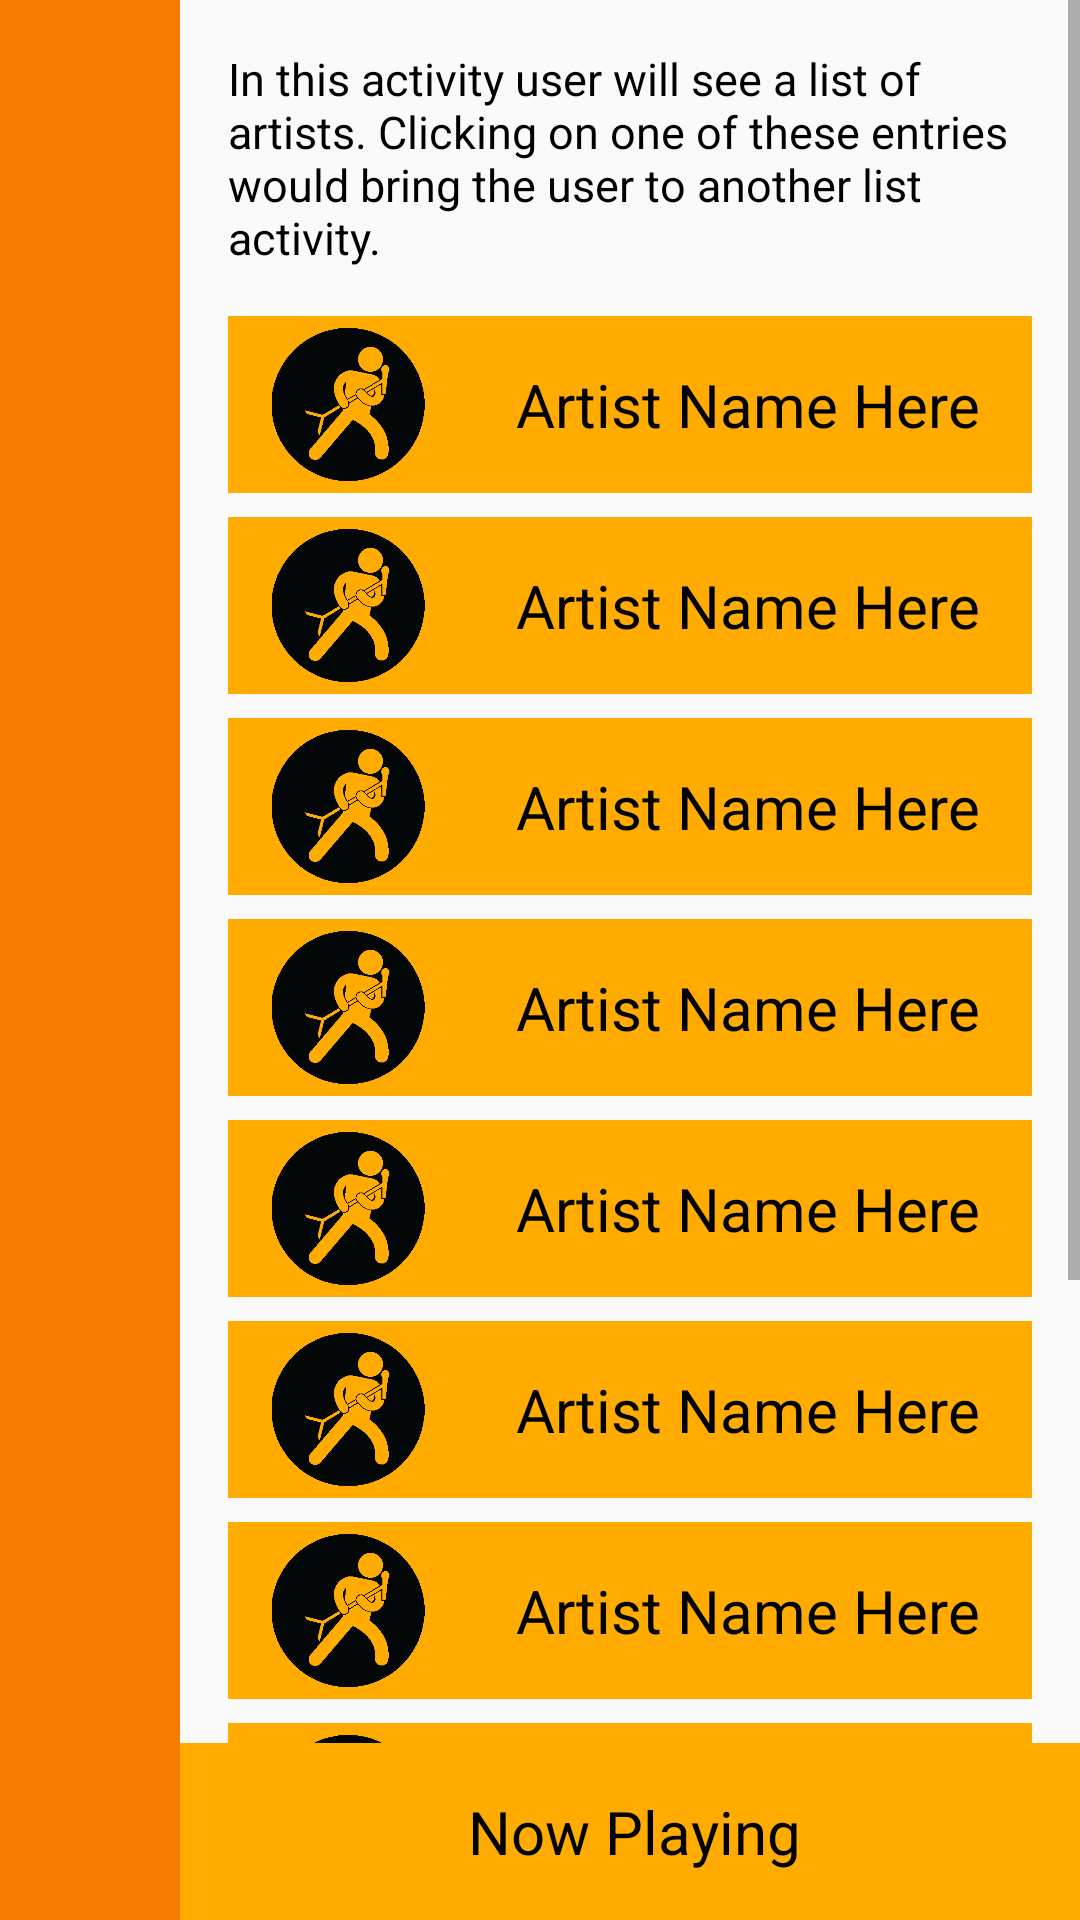

Produce the Android XML layout that renders to this screen, including the resource entries it uses.
<!-- AndroidManifest.xml: application theme AppTheme -->
<!-- res/layout/activity_artists.xml -->
<?xml version="1.0" encoding="utf-8"?>
<LinearLayout xmlns:android="http://schemas.android.com/apk/res/android"
    xmlns:app="http://schemas.android.com/apk/res-auto"
    xmlns:tools="http://schemas.android.com/tools"
    style="@style/default_view"
    tools:context="com.example.android.musicalstructure.Songs">

    <LinearLayout style="@style/homeBtn_style">

        <ImageView
            android:id="@+id/homeButton"
            style="@style/homeBtnImg_style" />

    </LinearLayout>

    <LinearLayout style="@style/linear_layout_1">

        <ScrollView style="@style/scroll_view">

            <LinearLayout style="@style/linear_layout_2">

                <TextView
                    style="@style/default_explanation"
                    android:text="@string/explain_artists" />

                <LinearLayout style="@style/list_view_layout">

                    <ImageView style="@style/default_imgView_artists" />

                    <TextView style="@style/default_txtView_artists" />

                </LinearLayout>

                <LinearLayout style="@style/list_view_layout">

                    <ImageView style="@style/default_imgView_artists" />

                    <TextView style="@style/default_txtView_artists" />

                </LinearLayout>

                <LinearLayout style="@style/list_view_layout">

                    <ImageView style="@style/default_imgView_artists" />

                    <TextView style="@style/default_txtView_artists" />

                </LinearLayout>

                <LinearLayout style="@style/list_view_layout">

                    <ImageView style="@style/default_imgView_artists" />

                    <TextView style="@style/default_txtView_artists" />

                </LinearLayout>

                <LinearLayout style="@style/list_view_layout">

                    <ImageView style="@style/default_imgView_artists" />

                    <TextView style="@style/default_txtView_artists" />

                </LinearLayout>

                <LinearLayout style="@style/list_view_layout">

                    <ImageView style="@style/default_imgView_artists" />

                    <TextView style="@style/default_txtView_artists" />

                </LinearLayout>

                <LinearLayout style="@style/list_view_layout">

                    <ImageView style="@style/default_imgView_artists" />

                    <TextView style="@style/default_txtView_artists" />

                </LinearLayout>

                <LinearLayout style="@style/list_view_layout">

                    <ImageView style="@style/default_imgView_artists" />

                    <TextView style="@style/default_txtView_artists" />

                </LinearLayout>

                <LinearLayout style="@style/list_view_layout">

                    <ImageView style="@style/default_imgView_artists" />

                    <TextView style="@style/default_txtView_artists" />

                </LinearLayout>

                <LinearLayout style="@style/list_view_layout">

                    <ImageView style="@style/default_imgView_artists" />

                    <TextView style="@style/default_txtView_artists" />

                </LinearLayout>


            </LinearLayout>
        </ScrollView>

        <LinearLayout
            android:id="@+id/nowPlayingView"
            style="@style/nowPlaying_btn_layout">

            <ImageView style="@style/nowPlayingbtn_ImgView" />

            <TextView
                style="@style/default_txtView"
                android:text="@string/now_playing" />

        </LinearLayout>
    </LinearLayout>
</LinearLayout>
<!-- resources referenced by this layout -->
<resources>
  <string name="explain_artists">In this activity user will see a list of artists. Clicking
      on one of these entries would bring the user to another list activity.</string>
  <string name="now_playing">Now Playing</string>
  <style name="default_imgView_artists">
          <item name="android:layout_width">@dimen/eighty_dp</item>
          <item name="android:layout_height">match_parent</item>
          <item name="android:padding">@dimen/four_dp</item>
          <item name="android:src">@drawable/artist</item>
      </style>
  <style name="default_txtView">
          <item name="android:layout_width">match_parent</item>
          <item name="android:layout_height">wrap_content</item>
          <item name="android:padding">@dimen/sixteen_dp</item>
          <item name="android:textColor">@color/text_color</item>
          <item name="android:textSize">@dimen/text_size</item>
      </style>
  <style name="default_view">
          <item name="android:layout_width">match_parent</item>
          <item name="android:layout_height">match_parent</item>
          <item name="android:orientation">horizontal</item>
      </style>
  <style name="homeBtnImg_style">
          <item name="android:layout_width">match_parent</item>
          <item name="android:layout_height">@dimen/sixty_dp</item>
          <item name="android:src">@drawable/home</item>
      </style>
  <style name="homeBtn_style">
          <item name="android:layout_width">@dimen/sixty_dp</item>
          <item name="android:layout_height">match_parent</item>
          <item name="android:background">@color/colorPrimary</item>
      </style>
  <style name="linear_layout_1">
          <item name="android:layout_width">match_parent</item>
          <item name="android:layout_height">match_parent</item>
          <item name="android:orientation">vertical</item>
      </style>
  <style name="linear_layout_2">
          <item name="android:layout_width">match_parent</item>
          <item name="android:layout_height">wrap_content</item>
          <item name="android:orientation">vertical</item>
          <item name="android:paddingBottom">@dimen/sixteen_dp</item>
      </style>
  <style name="nowPlaying_btn_layout">
          <item name="android:layout_width">match_parent</item>
          <item name="android:layout_height">wrap_content</item>
          <item name="android:background">@color/colorAccent</item>
          <item name="android:orientation">horizontal</item>
      </style>
  <style name="nowPlayingbtn_ImgView">
          <item name="android:layout_width">@dimen/eighty_dp</item>
          <item name="android:layout_height">match_parent</item>
          <item name="android:padding">@dimen/four_dp</item>
          <item name="android:src">@drawable/now</item>
      </style>
  <style name="scroll_view">
          <item name="android:layout_width">match_parent</item>
          <item name="android:layout_height">@dimen/zero_dp</item>
          <item name="android:layout_weight">1</item>
      </style>
  <style name="AppTheme" parent="Theme.AppCompat.Light.DarkActionBar">
          
          <item name="colorPrimary">@color/colorPrimary</item>
          <item name="colorPrimaryDark">@color/colorPrimaryDark</item>
          <item name="colorAccent">@color/colorAccent</item>
      </style>
  <dimen name="sixteen_dp">16dp</dimen>
  <color name="text_color">#000000</color>
  <dimen name="explanation_text_size">15sp</dimen>
  <dimen name="eighty_dp">80dp</dimen>
  <dimen name="four_dp">4dp</dimen>
  <dimen name="text_size">20sp</dimen>
  <string name="artist_list">Artist Name Here</string>
  <dimen name="sixty_dp">60dp</dimen>
  <color name="colorPrimary">#F57C00</color>
  <dimen name="eight_dp">8dp</dimen>
  <color name="colorAccent">#FFAB00</color>
  <dimen name="zero_dp">0dp</dimen>
  <color name="colorPrimaryDark">#EF6C00</color>
</resources>
